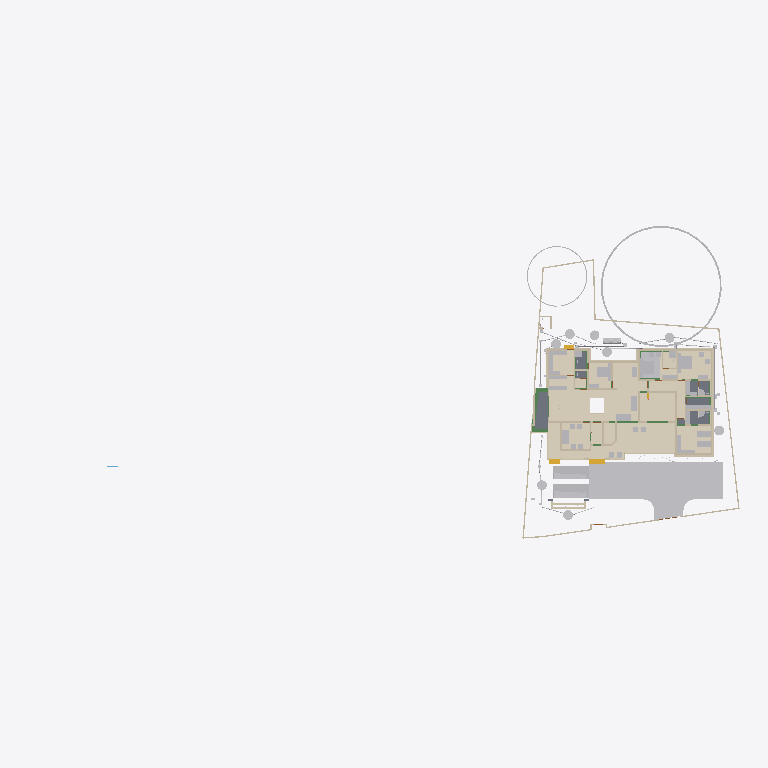
Plan cut of the same IFC building model at storey 'Footing' (level -0.87 m, cut at 0.53 m), seen from above with north up, elements coloured by IFC class (only those large enough to see are counted): 48 other elements (light grey), 43 walls (beige), 12 coverings (cream), 6 beams (green), 5 slabs (grey), 3 stair flights (yellow). Cut surfaces are drawn darker.
Extent 101.4 m × 45.0 m × 24.6 m (x, y, z). Storeys (10): Footing at -0.87 m; 00 at 0.00 m; Verandah at 0.00 m; Plumbing at 0.00 m; GF at 0.45 m; GFLintel at 2.55 m; FF at 3.45 m; GF-E at 3.45 m; schedule at 5.00 m; FFtop at 5.70 m. Elements (1045): 275 IfcBeam, 275 IfcWall, 79 IfcPipeSegment, 67 IfcFurniture, 47 IfcCovering, 47 IfcDoor, 44 IfcColumn, 37 IfcWindow, 29 IfcGeographicElement, 20 IfcDistributionChamberElement, 20 IfcSlab, 18 IfcSanitaryTerminal.

HEADER;
FILE_DESCRIPTION(('ViewDefinition[DesignTransferView]'),'2;1');
FILE_NAME('Sreekesh.ifc','2025-07-23T12:34:27+05:30',(),(),'IfcOpenShell 0.8.3-post1','Bonsai 0.8.3-post1','Nobody');
FILE_SCHEMA(('IFC4X3'));
ENDSEC;
DATA;
#1=IFCPROJECT('0aPvmvJuf5owphcfiKWAsN',$,'My Project',$,$,$,$,(#14,#26),#9);
#30=IFCSITE('3jTVXq97zE2OZTfzZH9iYT',$,'My Site',$,$,#53,$,$,$,$,$,$,$,$);
#211744=IFCSITE('2pH2ecD1v9bgK8psTEcl$_',$,'Site',$,$,#211760,#211754,$,$,$,$,$,$,$);
#36=IFCBUILDING('3Bt1MypEf4fuqFfshm9kTs',$,'My Building',$,$,#59,$,$,$,$,$,$);
#333137=IFCBUILDING('2u05Cn$TD6OPdaLJzvNsxO',$,'GFWall',$,$,#333157,$,$,$,$,$,$);
#339211=IFCBUILDING('002Xt49mzDahM74jmffgUi',$,'GF-P',$,$,#339231,$,$,$,$,$,$);
#42=IFCBUILDINGSTOREY('3Yt8GBe1vE1Byt_$JKaQnQ',$,'GF',$,$,#7313,$,$,$,$);
#8023=IFCBUILDINGSTOREY('3LNq90aff4Xhn4xfthWyFx',$,'00',$,$,#8039,$,$,$,$);
#71986=IFCBUILDINGSTOREY('1ZF$IMkzjA5efl8XVVA8ry',$,'FFtop',$,$,#72046,$,$,$,$);
#72129=IFCBUILDINGSTOREY('1Nt2vvvNTB5u0X$NIke4ti',$,'GFLintel',$,$,#280967,$,$,$,$);
#83382=IFCBUILDINGSTOREY('2do7yjy$r1eOSN7_GxsK9f',$,'FF',$,$,#83409,$,$,$,$);
#301077=IFCBUILDINGSTOREY('1n3LFyF6X708Cvo1r86gbR',$,'Footing',$,$,#301097,$,$,$,$);
#340744=IFCBUILDINGSTOREY('0$aAKYJlj1sB8ELKRxTL7n',$,'GF-E',$,$,#340770,$,$,$,$);
#360055=IFCBUILDINGSTOREY('2kU8qRmBnF7foRmD37T33I',$,'Verandah',$,$,#360071,$,$,$,$);
#367233=IFCBUILDINGSTOREY('3r39yX7tr10xAjP1zlM9FN',$,'Plumbing',$,$,#367249,$,$,$,$);
#436766=IFCBUILDINGSTOREY('2CUKbd$of0Yx1yz6tYDaJY',$,'schedule',$,$,#436793,$,$,$,$);
#363541=IFCCOURSE('0hYJyXEsXANxqeScN2ddTn',$,'Course',$,$,#364727,#363556,$,$);
#330851=IFCCOVERING('3kms8ObvT2A83v6EkiQCtZ',$,'Covering',$,$,#332110,#330862,$,$);
#345031=IFCCOVERING('3RPlCoLTXEkg2LQ5VmhLHT',$,'Covering',$,$,#361378,#345042,$,$);
#339298=IFCCOVERING('0RcNbxwC1BPO6vPsSe5hv0',$,'Covering',$,$,#339326,#339309,$,$);
#158109=IFCGEOGRAPHICELEMENT('1ICn9VC11DLu$jSeyjW6na',$,'GeographicElement',$,$,#159277,#158141,$,$);
#344036=IFCCOVERING('0d2zgKDdP8dwFGBu$GD38F',$,'Covering',$,$,#344995,#344047,$,$);
#344009=IFCCOVERING('2wUE701ff3ZBcv_UhuFthK',$,'Covering',$,$,#344035,#344020,$,$);
#339327=IFCCOVERING('2gdKm_COPCGQt2$pqnEIyy',$,'Covering',$,$,#339363,#339338,$,$);
#343848=IFCCOVERING('0UuWKOFoDDYvmplRYi7h7d',$,'Covering',$,$,#343876,#343859,$,$);
#146729=IFCVEHICLE('0zRPRsukT96P6cuFPGiKs1',$,'Vehicle',$,$,#189086,#146742,$,$);
#70155=IFCVEHICLE('3fs_92XJnE9xh12t4cEAUA',$,'Vehicle',$,$,#189081,#70187,$,$);
#330794=IFCSLAB('2m4RWmARb8ng3Ygm017ww6',$,'Slab',$,$,#332135,#330805,$,$);
#343931=IFCCOVERING('0kYX189Jf7CBGn9ceIdHnd',$,'Covering',$,$,#343981,#343942,$,$);
#343982=IFCCOVERING('3pEdpTjbjFLQ$oJNw_068r',$,'Covering',$,$,#428634,#343993,$,$);
#396658=IFCEARTHWORKSFILL('2kmR9kAlrAR8iK2Kv7W0RA',$,'Slab',$,$,#396867,#396657,$,.BACKFILL.);
#330504=IFCSLAB('03xIm3ukzAoQYSdD2H4JTp',$,'Slab',$,$,#330534,#330515,$,$);
#343877=IFCCOVERING('3Wi1uDf0TEzBEG7DUo_LFE',$,'Covering',$,$,#343903,#343888,$,$);
#66022=IFCWALL('2FUeR5sFb9uwjJGdeVWABU',$,'Wall',$,$,#431152,#66028,$,$);
#343904=IFCCOVERING('2DZod39rv4RxPbk5$8U$JL',$,'Covering',$,$,#344990,#343915,$,$);
#309133=IFCWALL('2VcyNDgMn9VgDTDYN_$YR$',$,'Wall',$,$,#315096,#309144,$,$);
#330623=IFCSLAB('2hl_cfSjf0sAYKs4IehkNU',$,'Slab',$,$,#330653,#330634,$,$);
#330654=IFCSLAB('0zeqns1fb6GQhZZBUNJUl9',$,'Slab',$,$,#332120,#330665,$,$);
#411113=IFCFURNITURE('24hcVyXrH4tf35GE4proyw',$,'Furniture',$,$,#412590,#411112,$,$);
#411894=IFCFURNITURE('1aP3zeWsL0ZQXEuRipuWXs',$,'Furniture',$,$,#412425,#411893,$,$);
#158156=IFCGEOGRAPHICELEMENT('2JlHSkVhjCZPlJyc1W8A6K',$,'GeographicElement',$,$,#159282,#158188,$,$);
#330680=IFCSLAB('2fqwCXX4D8Vwt6ELtzQYwL',$,'Slab',$,$,#332125,#330691,$,$);
#65997=IFCWALL('1DC2$ngnnDR8Q9h6mAR0js',$,'Wall',$,$,#345521,#66003,$,$);
#3067=IFCWALL('3GZ$skLXf6OgGR8mfLciD_',$,'Wall',$,$,#333298,#3073,$,$);
#406470=IFCFURNITURE('0TjK6ZDxX03eSWHk61hTjB',$,'Furniture',$,$,#412535,#406469,$,$);
#285749=IFCWALL('23M4dZECv7RPP4RWKkyrhY',$,'Wall.082',$,$,#435018,#285760,$,$);
#222195=IFCWALL('2ixJvC9dH599amejUM2w6G',$,'Wall',$,$,#293165,#222215,$,$);
#3520=IFCWALL('1kfIyPN_b4JPSDED46DDvv',$,'Wall',$,$,#333253,#3526,$,$);
#322593=IFCBEAM('0JThVjgLz2c8tnzX3fx6cE',$,'Beam',$,$,#323689,#322604,$,$);
#410217=IFCFURNITURE('17qZxJfnjAUwxgeyWuttn3',$,'Furniture',$,$,#412300,#410216,$,$);
#90359=IFCWALL('3p_Mlr$7n7WPwtZxEevqS4',$,'Wall',$,$,#333323,#90370,$,$);
#405120=IFCFURNITURE('1qta$LkA5AceF3Xp8O0QAN',$,'Furniture',$,$,#412435,#405119,$,$);
#369916=IFCCOVERING('3HWV9OZZz6DxRQIJbYTFsv',$,'Covering',$,$,#371503,#369932,$,$);
#18348=IFCWALL('1c7n2BYDr8yh53xvaRXxqS',$,'Wall',$,$,#333238,#18359,$,$);
#406302=IFCFURNITURE('0QVhsRe3v2xh1mazg7g3pY',$,'Furniture',$,$,#412530,#406301,$,$);
#408776=IFCFURNITURE('2bin7WsULDjPeLfYKRFVAv',$,'Furniture',$,$,#412375,#408775,$,$);
#409924=IFCFURNITURE('3pKgwG2ITCbQ1PcX8XbhFK',$,'Furniture',$,$,#412455,#409923,$,$);
#411646=IFCFURNITURE('0T3ErBLYfCbANjLJsek21j',$,'Furniture.012',$,$,#412420,#411645,$,$);
#404753=IFCFURNITURE('1ZMS8SRrzDlwZAJNK6Cc1b',$,'Furniture',$,$,#412365,#404752,$,$);
#332270=IFCBEAM('2xaS$r06b4vf3tMS9n7DUs',$,'Beam',$,$,#360247,#332289,$,$);
#41614=IFCSTAIRFLIGHT('3mjK21MVj5Wxp88atmNL9l',$,'StairFlight',$,$,#143920,#41646,$,2,1,0.150000005960464,0.25,.STRAIGHT.);
#414527=IFCWASTETERMINAL('0v1hqfc$r1$wf5R2fPkqwY',$,'WasteTerminal',$,$,#434498,#414526,$,$);
#431884=IFCWASTETERMINAL('1OWuyMCJP2_OZApOQstq1c',$,'WasteTerminal',$,$,#434053,#431895,$,$);
#432857=IFCWASTETERMINAL('291ZfaJMX2QgzA0yx6Dgbh',$,'WasteTerminal',$,$,#433019,#432868,$,$);
#414475=IFCWASTETERMINAL('1uBGk1gxzE9hTrqFRynQQB',$,'WasteTerminal',$,$,#432275,#414474,$,$);
#433626=IFCWASTETERMINAL('0Ad29SWDzBMQDSnJqygR91',$,'WasteTerminal',$,$,#434503,#433637,$,$);
#434054=IFCWASTETERMINAL('07hSMs10X3ZeJiqirBTT1k',$,'WasteTerminal',$,$,#434508,#434065,$,$);
#309159=IFCWALL('1V_dIHu1r0A9eGkskasoOA',$,'Wall',$,$,#316323,#309170,$,$);
#432078=IFCWASTETERMINAL('3_QFW0rpD0fOfz0D8Sh78w',$,'WasteTerminal',$,$,#432280,#432089,$,$);
#415580=IFCTANK('0zlhS4RPL7lRfPwGcdKWnU',$,'Tank',$,$,#432270,#415579,$,$);
#226167=IFCWALL('1JVywoPUH41xuuLQv_Mf23',$,'Wall.082',$,$,#434788,#226178,$,$);
#345472=IFCWALL('0yhntx_XHBtOwqFxJIUy0e',$,'Wall.082',$,$,#345566,#345483,$,$);
#407831=IFCFURNITURE('0$8OaL6CrEzA8J2kAFn5MP',$,'Furniture',$,$,#412575,#407830,$,$);
#414421=IFCWASTETERMINAL('3h7h8u_I98lOH4BWXVcUCV',$,'WasteTerminal',$,$,#431883,#414420,$,$);
#4009=IFCWALL('2lHSG51rHEfeNsY_Rnf304',$,'Wall',$,$,#333173,#4020,$,$);
#3151=IFCWALL('2frHB1bR9FtP23RXamn7Ko',$,'Wall',$,$,#333488,#3162,$,$);
#309107=IFCWALL('01iQiyD9jF981ZNgDvXuAr',$,'Wall',$,$,#315514,#309118,$,$);
#285691=IFCWALL('3FXX66X1H7gQUhINB1ZqHj',$,'Wall.082',$,$,#434912,#285702,$,$);
#18016=IFCWALL('2qNYwIywzDnw0eOADeB3_0',$,'Wall',$,$,#333363,#18027,$,$);
#18042=IFCWALL('3bhXUDB39FaPZW_NASdZlT',$,'Wall',$,$,#333503,#18053,$,$);
#408830=IFCFURNITURE('2gS_n6rBD4phTUvATNAFvz',$,'Furniture',$,$,#412285,#408829,$,$);
#65947=IFCWALL('08s$eE7qfC1vtHJbeTdsNK',$,'Wall',$,$,#434943,#65953,$,$);
#18525=IFCWALL('2nl9frQ2v9fwHEG6jroVG1',$,'Wall',$,$,#333413,#18536,$,$);
#18672=IFCWALL('0s5YaOi8jF58ocUKtzFB68',$,'Wall',$,$,#333183,#18683,$,$);
#405329=IFCFURNITURE('2ixD7L4W9Bx8pq5JDxu0EW',$,'Furniture',$,$,#412470,#405328,$,$);
#431417=IFCPIPESEGMENT('2Jbog8WJb7YeRM_yzNepbx',$,'PipeSegment',$,$,#431476,#431451,$,.FLEXIBLESEGMENT.);
#65878=IFCWALL('1RxXXtAKb3$uqm3spal5Ab',$,'Wall.049',$,$,#434824,#65884,$,$);
#110356=IFCWALL('3Jc2L501zCIf2lBfrewdbK',$,'Wall',$,$,#434868,#110367,$,$);
#8133=IFCWALL('2NV9tTUID8IOq7fV7oI$I_',$,'Wall',$,$,#149410,#8144,$,$);
#18646=IFCWALL('20GHUXbGDFDBHE5XphavUy',$,'Wall',$,$,#333423,#18657,$,$);
#101757=IFCWALL('3Re5U6AfH5hRjhCU8HzlUQ',$,'Wall',$,$,#149415,#101777,$,$);
#4130=IFCWALL('1AvIXg7ED1P9NhJbZDV_E1',$,'Wall',$,$,#333378,#4141,$,$);
#18194=IFCWALL('1AbV9w0nLBfPekv$ii5eki',$,'Wall',$,$,#333348,#18205,$,$);
#18392=IFCWALL('2Hkjxieqv1Fue5ySQ6NeWL',$,'Wall',$,$,#333293,#18403,$,$);
#409252=IFCFURNITURE('0_rDbuDo58VxsMmqMXWGXl',$,'Furniture',$,$,#412380,#409251,$,$);
#411564=IFCFURNITURE('0yYwZAg3jFQvkxBxQ0MGp1',$,'Furniture',$,$,#412415,#411563,$,$);
#41688=IFCSTAIRFLIGHT('0VcD2gJAfBIuw$lMxDzKKO',$,'StairFlight',$,$,#283276,#118718,$,2,1,0.150000005960464,0.25,.STRAIGHT.);
#4072=IFCWALL('0Y3rN168r7Jxb0OqetfU7X',$,'Wall',$,$,#333448,#4083,$,$);
#415746=IFCFURNITURE('3yBfXLRlTBsgTYXSazakzr',$,'Furniture',$,$,#415789,#415761,$,$);
#406109=IFCFURNITURE('055N_$xmX9ZQbc0CYFtvE3',$,'Furniture',$,$,#412440,#406108,$,$);
#2872=IFCWALL('0VICnwrYLCM9IhHcjSiD9g',$,'Wall',$,$,#333268,#2879,$,$);
#328180=IFCWALL('0ABhG_1I127Plb3g$lDZDb',$,'Wall',$,$,#360097,#328200,$,$);
#205023=IFCWALL('2UCXlaZiz9gRZ4iLCU3mzL',$,'Wall',$,$,#333473,#205034,$,$);
#329035=IFCWALL('2$n50xrj53zPnnhI4Jq0HX',$,'Wall',$,$,#360082,#329055,$,$);
#413822=IFCSANITARYTERMINAL('1fOwUzmtv9afxOsUQO0pB7',$,'SanitaryTerminal',$,$,#431242,#413821,$,$);
#406562=IFCFURNITURE('0CTrKXjzT4nwS33fIVpOOp',$,'Furniture',$,$,#412400,#406561,$,$);
#308639=IFCWALL('0UYp14YpP1MAW0yCb4nw87',$,'Wall',$,$,#315836,#308650,$,$);
#431714=IFCPIPESEGMENT('0pd7DooWn6XeV5YB87AKZa',$,'PipeSegment',$,$,#431773,#431748,$,.FLEXIBLESEGMENT.);
#327920=IFCBEAM('1u9voof95Cp8BkjJqPE6_U',$,'Beam',$,$,#360277,#327939,$,$);
#321451=IFCBEAM('3708yRWgLANO$UXD9FgLFU',$,'Beam',$,$,#321653,#321462,$,$);
#16913=IFCWALL('3FSYpd1tn9SgCqZ8sPMfkT',$,'Wall',$,$,#333223,#16924,$,$);
#321351=IFCBEAM('1002koZ$TEXecTxtQvSjVq',$,'Beam',$,$,#321418,#321362,$,$);
#327954=IFCBEAM('0sP03oSW15$QcfoTPLiBso',$,'Beam',$,$,#360297,#327973,$,$);
#412886=IFCSANITARYTERMINAL('31xwdd6k9ESw7YnQ1LspId',$,'SanitaryTerminal',$,$,#431212,#412885,$,$);
#436119=IFCPIPESEGMENT('0Ins4u5i19XO17trhKxKii',$,'PipeSegment',$,$,#436198,#436153,$,.FLEXIBLESEGMENT.);
#79990=IFCSTAIRFLIGHT('1DnY2XVefC_QhnIFzju6yh',$,'StairFlight',$,$,#427783,#148959,$,$,$,$,$,$);
#411257=IFCFURNITURE('3InpbPAMj2MBzrSOMYlvHV',$,'Furniture',$,$,#412460,#411256,$,$);
#411752=IFCFURNITURE('3keQdM9i5FJ9JBwmsM_Qg3',$,'Furniture',$,$,#412395,#411751,$,$);
#2959=IFCWALL('3OEI3BHmD4XPtrMwXvI884',$,'Wall',$,$,#333218,#2970,$,$);
#302305=IFCWALL('3X0ERYtZTF3BJUadwFxNGr',$,'Wall',$,$,#303149,#302316,$,$);
#4400=IFCWALL('2EfOldwLX0nA3x6s$146tT',$,'Wall',$,$,#333193,#4411,$,$);
#24001=IFCWALL('3hphgpD2b28xqT53FPskSj',$,'Wall',$,$,#333408,#24012,$,$);
#309185=IFCWALL('1RTxTTrCL8QeAofqzjoycv',$,'Wall',$,$,#314935,#309196,$,$);
#18431=IFCWALL('0_Fa$t1jbFZejYJKQtXQPU',$,'Wall',$,$,#334104,#18442,$,$);
#23938=IFCWALL('0ZZEq2syzEPfO9qD2AQWDv',$,'Wall',$,$,#333523,#23949,$,$);
#409702=IFCFURNITURE('0AyXzAPh113f0lYaDtTOE6',$,'Furniture',$,$,#412345,#409701,$,$);
#434192=IFCPIPESEGMENT('0f_0c$BmH2i8qVmM_tesV$',$,'PipeSegment',$,$,#434272,#434226,$,$);
#432166=IFCPIPESEGMENT('0tLcvRcXL2le8y4Ii9y0q8',$,'PipeSegment',$,$,#434483,#432200,$,.FLEXIBLESEGMENT.);
#413911=IFCSANITARYTERMINAL('3sA1eoE299ufpxJw1HaYmz',$,'SanitaryTerminal',$,$,#431247,#413910,$,$);
#414203=IFCSANITARYTERMINAL('1TZeRF9t54uwS6h95ZvvLS',$,'SanitaryTerminal',$,$,#431252,#414202,$,$);
#431616=IFCPIPESEGMENT('11kLTOGtDDp9X3VHF1jqpK',$,'PipeSegment',$,$,#431675,#431650,$,.FLEXIBLESEGMENT.);
#405275=IFCFURNITURE('0Tjm9jror8bPxG689sHAj8',$,'Furniture',$,$,#412315,#405274,$,$);
#407636=IFCFURNITURE('0VTCb1Evn558OH68N69Eaz',$,'Furniture',$,$,#412445,#407635,$,$);
ENDSEC;
